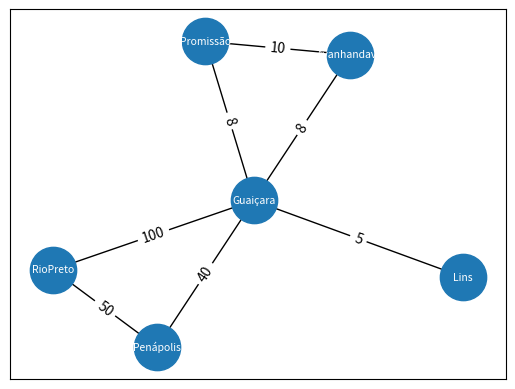

The matplotlib source for this figure:
import networkx as nx
import matplotlib.pyplot as plt

G = nx.Graph()

G.add_node('Lins')
G.add_node('Guaiçara')
G.add_node('RioPreto')
G.add_node('Penápolis')
G.add_node('Promissão')
G.add_node('Avanhandava')

G.add_edge('Lins', 'Guaiçara', distancia=5)

G.add_edge('Guaiçara', 'Penápolis', distancia=40)

G.add_edge('Guaiçara', 'RioPreto', distancia=100)

G.add_edge('Penápolis', 'RioPreto', distancia=50)

G.add_edge('Guaiçara', 'Promissão', distancia=8)

G.add_edge('Guaiçara', 'Avanhandava', distancia=8)

G.add_edge('Avanhandava', 'Promissão', distancia=10)


rotulos = {
    ('Lins', 'Guaiçara'): 5,
    ('Guaiçara', 'Penápolis'): 40,
    ('Guaiçara', 'RioPreto'): 100,
    ('Penápolis', 'RioPreto'): 50,
    ('Guaiçara', 'Promissão'): 8,
    ('Guaiçara', 'Avanhandava'): 8,
    ('Avanhandava', 'Promissão'): 10
}


path = nx.shortest_path(G, 'Lins', 'RioPreto', weight='distancia')

print(path)


pos = nx.spring_layout(G)

nx.draw_networkx(
    G,
    pos,
    node_size=1110,
    font_color='w',
    font_size=7.5
)

nx.draw_networkx_edge_labels(
    G,
    pos,
    edge_labels=rotulos
)

plt.show()
